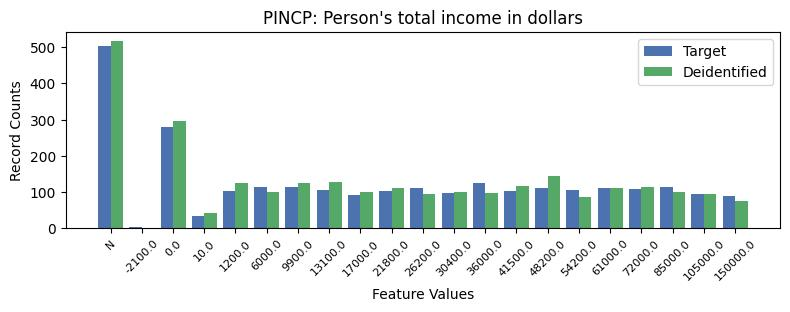

Source data for this figure (header and first rows):
, PINCP, count_target, count_deidentified
0, -1, 504, 516
1, 1, 280, 296
2, 11, 124, 97
3, 5, 115, 126
4, 17, 113, 101
5, 4, 113, 101
6, 15, 112, 111
7, 13, 112, 144
8, 9, 112, 95
9, 16, 109, 114
10, 6, 107, 127
11, 14, 105, 87
12, 12, 104, 118
13, 3, 103, 126
14, 8, 102, 112
15, 10, 98, 100
16, 18, 95, 95
17, 7, 92, 101
18, 19, 89, 76
19, 2, 33, 43
20, 0, 3, 1
